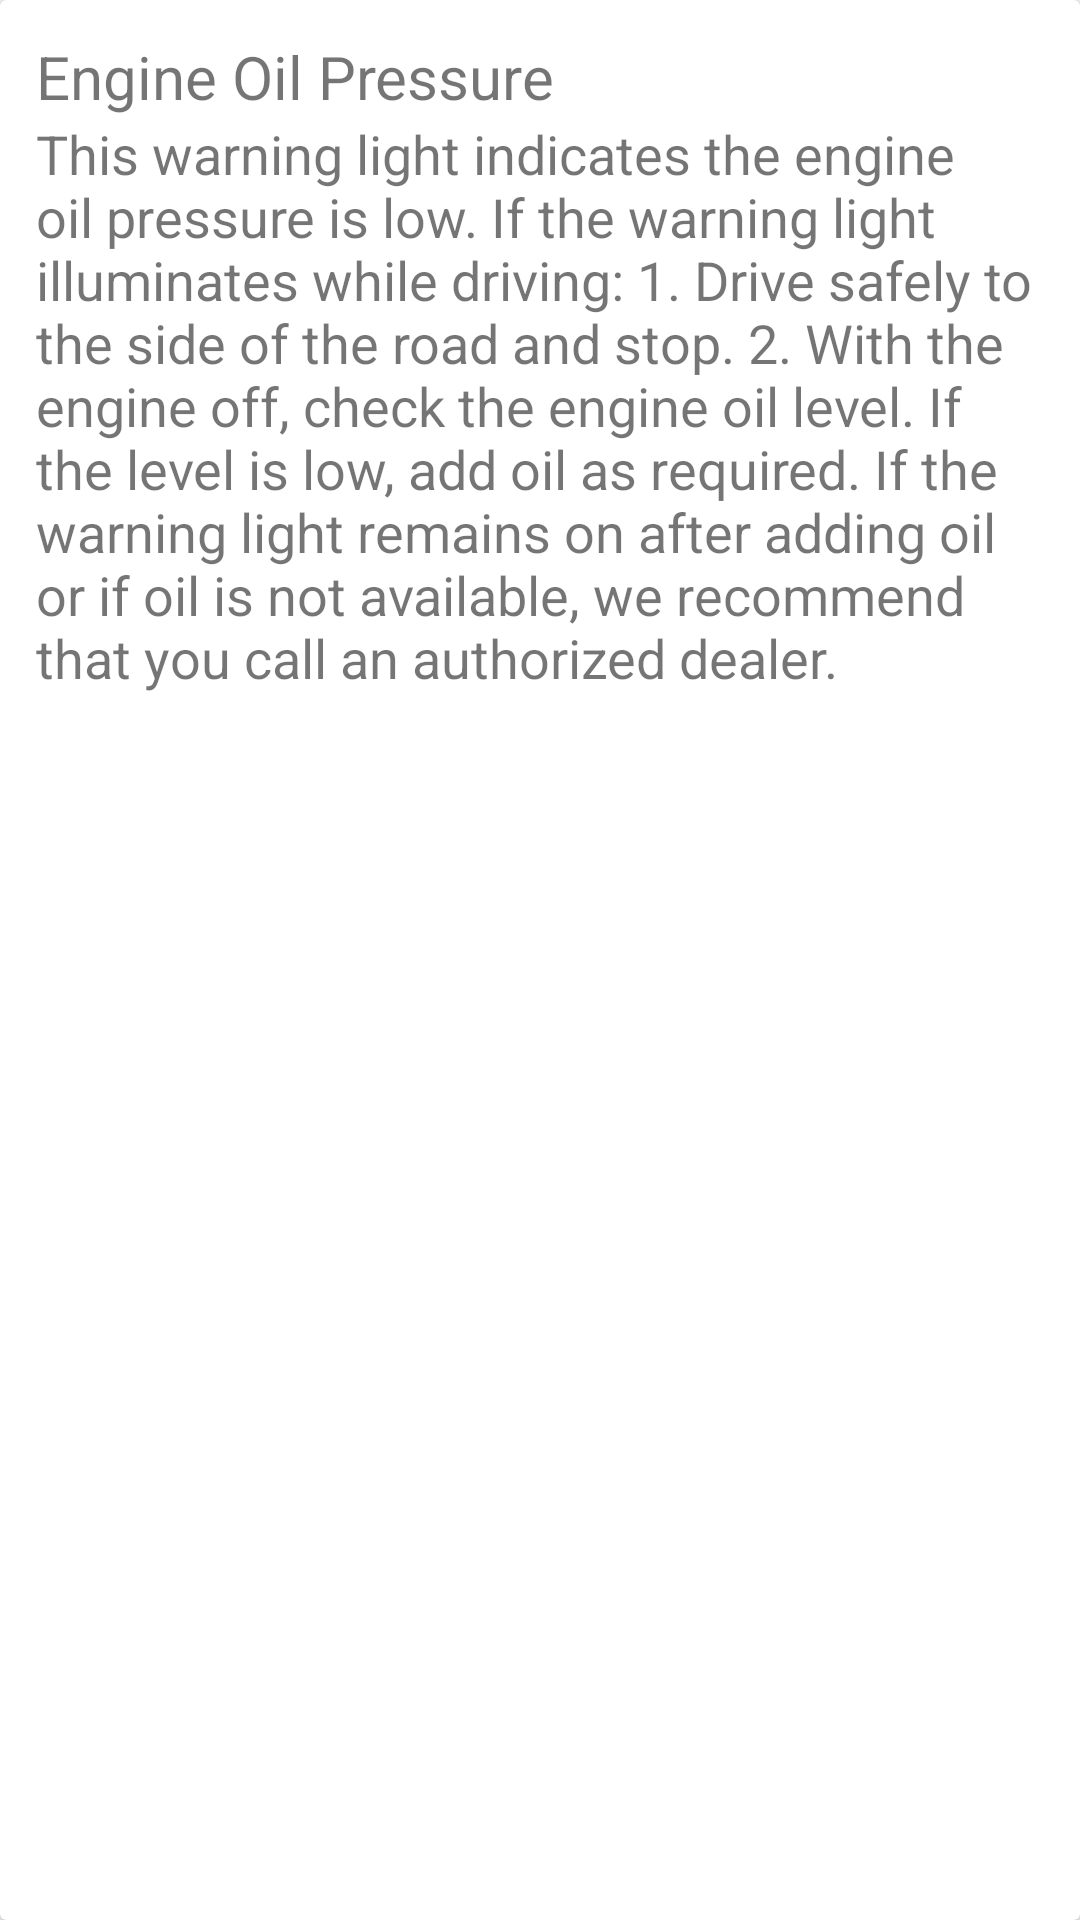

This screen was rendered from an Android layout file. Write that file and the resources it references.
<!-- AndroidManifest.xml: application theme AppTheme -->
<!-- res/layout/card_oil.xml -->
<?xml version="1.0" encoding="utf-8"?>
<android.support.v7.widget.CardView xmlns:android="http://schemas.android.com/apk/res/android"
    android:layout_width="match_parent"
    android:layout_height="wrap_content"
    android:layout_margin="10dp"

    >
    <LinearLayout
        android:layout_width="match_parent"
        android:layout_height="wrap_content"
        android:orientation="vertical"
        android:padding="12dp">

        <TextView
            android:layout_width="match_parent"
            android:layout_height="wrap_content"
            android:text="Engine Oil Pressure"
            android:textSize="20sp"/>

        <TextView
            android:layout_width="match_parent"
            android:layout_height="wrap_content"
            android:text="@string/oil"
            android:textSize="18sp"/>

    </LinearLayout>

</android.support.v7.widget.CardView>
<!-- resources referenced by this layout -->
<resources>
  <string name="oil">This warning light indicates the engine oil pressure is low. If the warning light illuminates while driving: 1. Drive safely to the side of the road and stop. 2. With the engine off, check the engine oil level. If the level is low, add oil as required. If the warning light remains on after adding oil or if oil is not available, we recommend that you call an authorized dealer.</string>
  <style name="AppTheme" parent="Theme.AppCompat.Light.NoActionBar">
          
          <item name="colorPrimary">@color/colorPrimary</item>
          <item name="colorPrimaryDark">@color/colorPrimaryDark</item>
          <item name="colorAccent">@color/colorAccent</item>
      </style>
  <color name="colorPrimary">#2E7D32</color>
  <color name="colorPrimaryDark">#1B5E20</color>
  <color name="colorAccent">#FF4081</color>
</resources>
